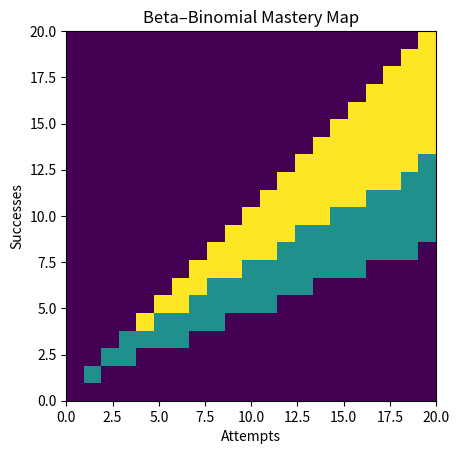

Recreate this plot in Python.
import numpy as np
import matplotlib.pyplot as plt
from scipy.stats import beta

alpha_prior, beta_prior = 2.0, 2.0
familiar, proficient, confidence = 0.3, 0.5, 0.8
max_attempts = 20

def posterior_params(a0, b0, n, k):
    return a0 + k, b0 + (n-k)

def ci_low(a, b, conf):
    return beta.ppf((1-conf)/2, a, b)

grid = np.empty((max_attempts+1, max_attempts+1))
for n in range(max_attempts+1):
    for k in range(n+1):
        a, b = posterior_params(alpha_prior, beta_prior, n, k)
        low = ci_low(a, b, confidence)
        grid[n, k] = 2 if low >= proficient else (1 if low >= familiar else 0)

plt.imshow(grid.T, origin='lower', extent=[0, max_attempts, 0, max_attempts], aspect='equal', cmap='viridis')
plt.xlabel('Attempts')
plt.ylabel('Successes')
plt.title('Beta–Binomial Mastery Map')
plt.show()
